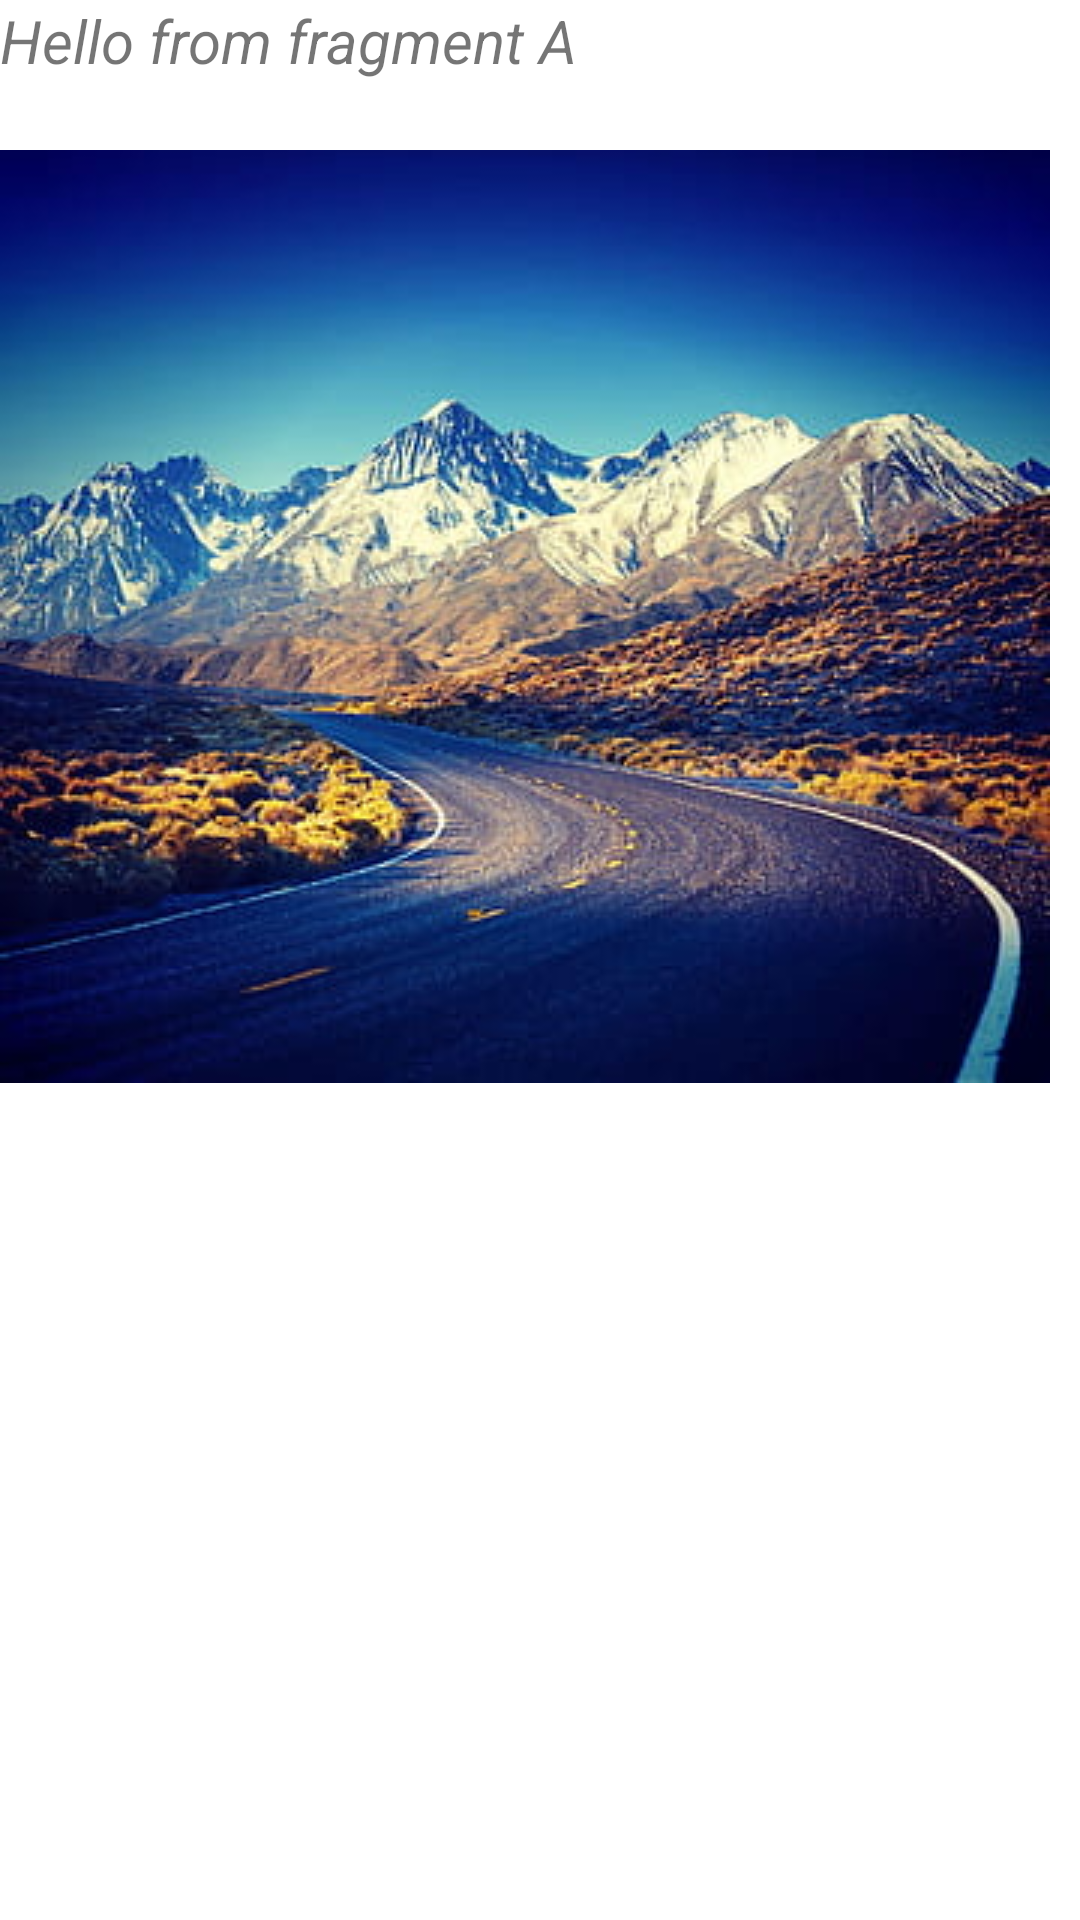

Produce the Android XML layout that renders to this screen, including the resource entries it uses.
<!-- AndroidManifest.xml: application theme Theme.ViewIdentification -->
<!-- res/layout/fragment_a.xml -->
<?xml version="1.0" encoding="utf-8"?>
<FrameLayout xmlns:android="http://schemas.android.com/apk/res/android"
    xmlns:tools="http://schemas.android.com/tools"
    android:layout_width="match_parent"
    android:layout_height="match_parent"
    tools:context=".AFragment">

    
    <ImageView
        android:id="@+id/imgA"
        android:layout_marginTop="50dp"
        android:layout_width="wrap_content"
        android:layout_height="wrap_content"
        android:src="@drawable/mountain"
        />
    <TextView
        android:id="@+id/txtA"
        android:layout_width="match_parent"
        android:layout_height="match_parent"
        android:text="Hello from fragment A"
        android:textSize="20dp"
        android:textStyle="italic"/>



</FrameLayout>
<!-- resources referenced by this layout -->
<resources>
  <!-- drawable mountain: jpg bitmap (drawable, 32369 bytes) -->
  <style name="Theme.ViewIdentification" parent="Theme.MaterialComponents.DayNight.DarkActionBar">
          
          <item name="colorPrimary">@color/purple_500</item>
          <item name="colorPrimaryVariant">@color/purple_700</item>
          <item name="colorOnPrimary">@color/white</item>
          
          <item name="colorSecondary">@color/teal_200</item>
          <item name="colorSecondaryVariant">@color/teal_700</item>
          <item name="colorOnSecondary">@color/black</item>
          
          <item name="android:statusBarColor">?attr/colorPrimaryVariant</item>
          
      </style>
  <!-- not gathered from this repository: default colours our renderer supplied (Android Studio template values) -->
  <color name="purple_500">#FF6200EE</color>
  <color name="purple_700">#FF3700B3</color>
  <color name="teal_200">#FF03DAC5</color>
  <color name="teal_700">#FF018786</color>
  <color name="black">#FF000000</color>
  <color name="white">#FFFFFFFF</color>
</resources>
